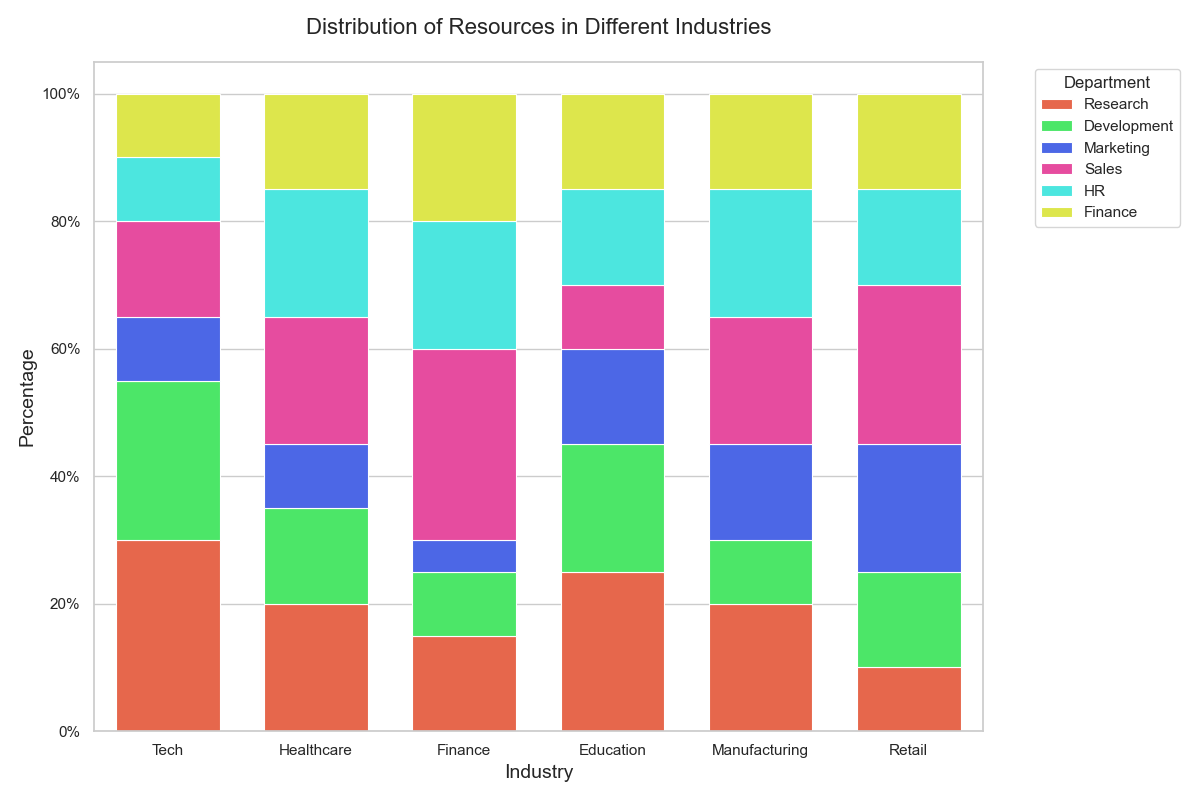

Data behind this chart, as committed beside it:
Industry, Research, Development, Marketing, Sales, HR, Finance
Tech, 30, 25, 10, 15, 10, 10
Healthcare, 20, 15, 10, 20, 20, 15
Finance, 15, 10, 5, 30, 20, 20
Education, 25, 20, 15, 10, 15, 15
Manufacturing, 20, 10, 15, 20, 20, 15
Retail, 10, 15, 20, 25, 15, 15
